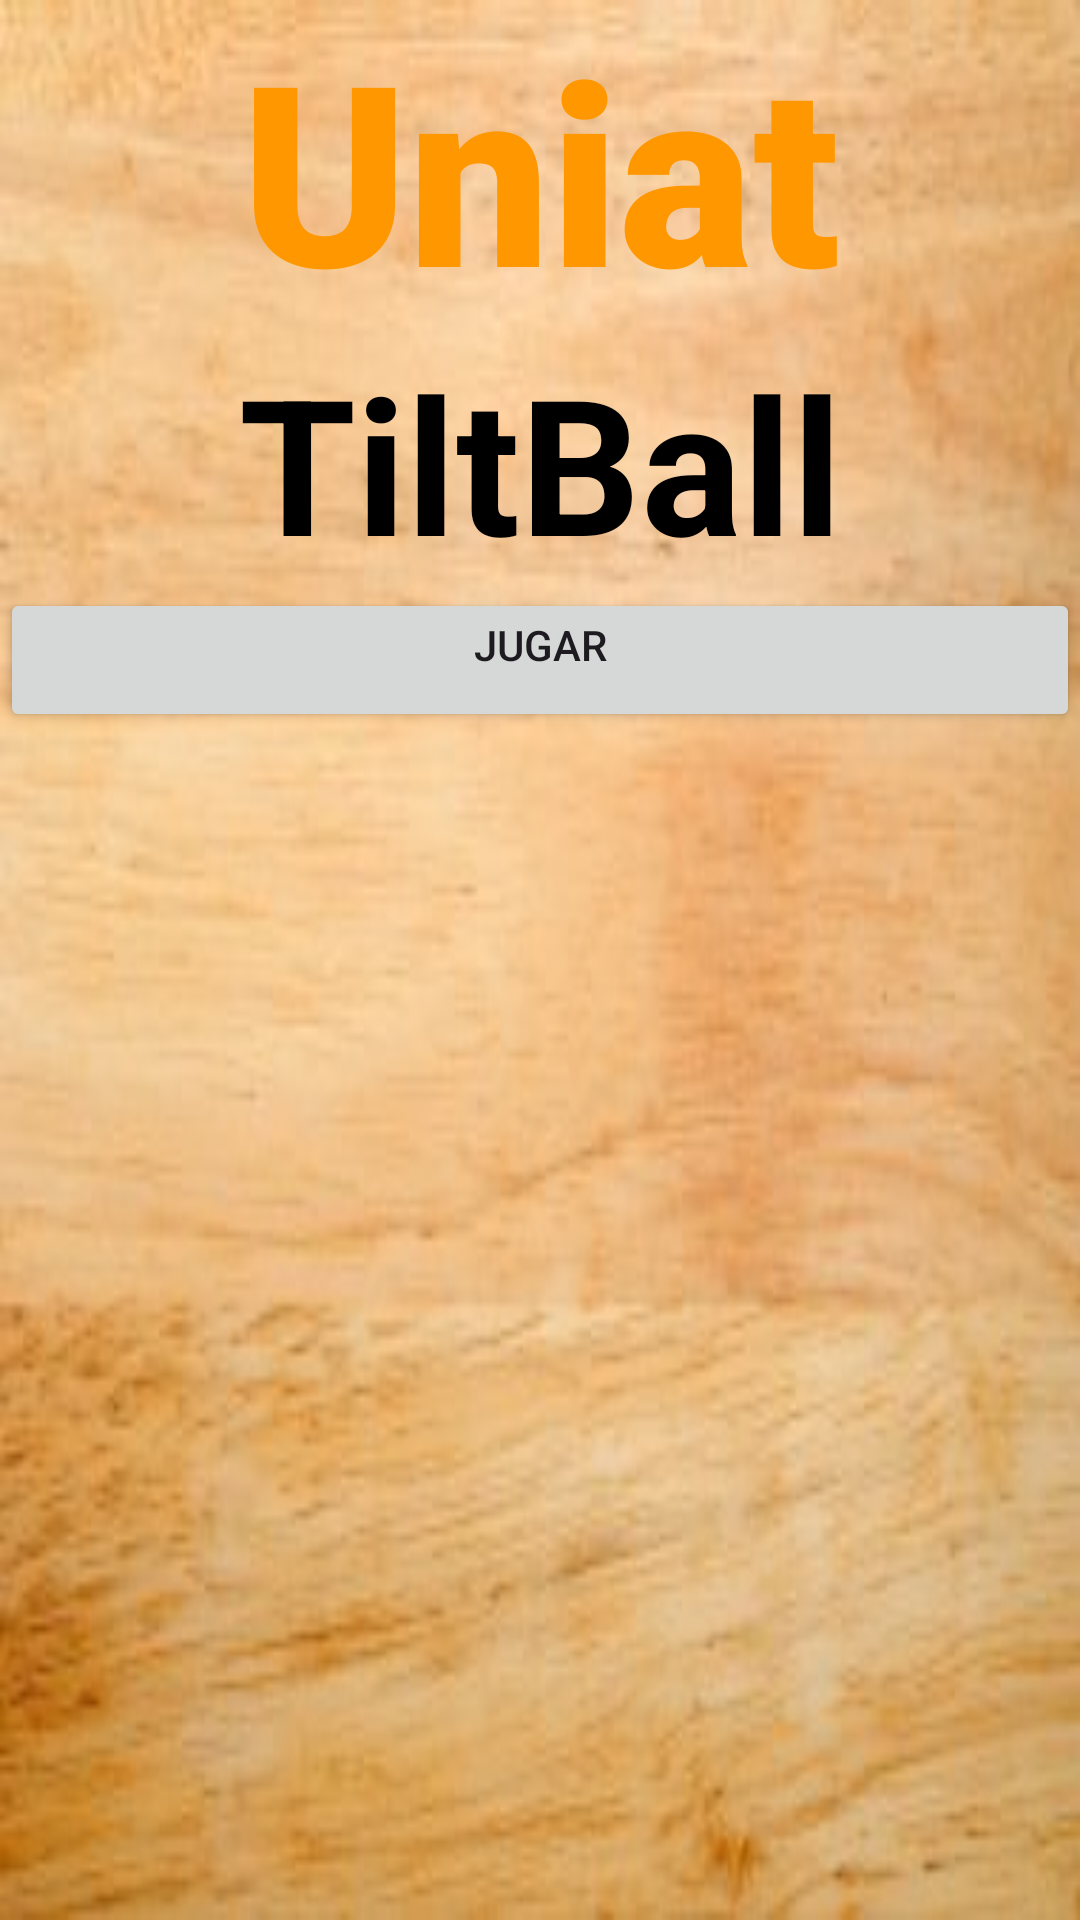

Layout XML and referenced resources for this Android screen:
<!-- AndroidManifest.xml: application theme Theme.TiltBallUniat -->
<!-- res/layout/activity_main.xml -->
<?xml version="1.0" encoding="utf-8"?>
<androidx.constraintlayout.widget.ConstraintLayout xmlns:android="http://schemas.android.com/apk/res/android"
    xmlns:app="http://schemas.android.com/apk/res-auto"
    xmlns:tools="http://schemas.android.com/tools"
    android:id="@+id/main"
    android:layout_width="match_parent"
    android:layout_height="match_parent"
    tools:context=".MainActivity"
    android:background="@drawable/background"
    >

    <LinearLayout
        android:layout_width="match_parent"
        android:layout_height="match_parent"
        android:orientation="vertical">

        <ImageView
            android:id="@+id/logo"
            android:layout_width="match_parent"
            android:layout_height="wrap_content"
            tools:srcCompat="@tools:sample/avatars" />

        <TextView
            android:id="@+id/textView2"
            android:layout_width="match_parent"
            android:layout_height="wrap_content"
            android:fontFamily="sans-serif-black"
            android:text="Uniat"
            android:textAlignment="center"
            android:textColor="#FF9800"
            android:textSize="84sp"
            android:textStyle="bold"
            />

        <TextView
            android:id="@+id/textView"
            android:layout_width="match_parent"
            android:layout_height="wrap_content"
            android:text="TiltBall"
            android:textAlignment="center"
            android:textColor="#000000"
            android:textSize="63sp"
            android:textStyle="bold" />

        <Button
            android:id="@+id/start"
            android:layout_width="match_parent"
            android:layout_height="wrap_content"
            android:paddingTop="0dp"
            android:text="Jugar"
            android:textAlignment="center" />
    </LinearLayout>
</androidx.constraintlayout.widget.ConstraintLayout>
<!-- resources referenced by this layout -->
<resources>
  <!-- drawable background: jpg bitmap (drawable, 19054 bytes) -->
  <style name="Theme.TiltBallUniat" parent="Base.Theme.TiltBallUniat" />
  <style name="Base.Theme.TiltBallUniat" parent="Theme.Material3.DayNight.NoActionBar">
          
          
      </style>
</resources>
